Image classification data set "images" (sunyongke/woodRecognition on GitHub). Class labels (21): Cassia siamea, Cinnamomum camphora, Dalbergia bariensis, Dalbergia cochinchinensis, Dalbergia fusca, Dalbergia latifolia, Dalbergia odorifera, Dalbergia oliveri, Diospyros ebenum, Excentrodendron hsienmu, Intsia spp, Mesua ferrea, Pterocarpus erinaceus, Pterocarpus indicus, Pterocarpus macrocarpus, Pterocarpus santalinus, Taiwania flousiana, Tectona grandis, Terminalia myriocarpa, Terminalia tomentosa, Xylia dolabriformis.

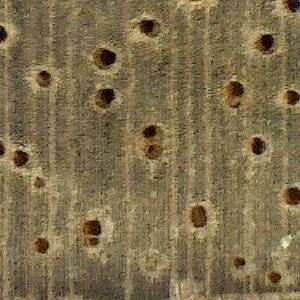
Label: Cinnamomum camphora

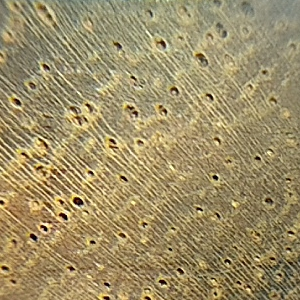
Label: Dalbergia odorifera

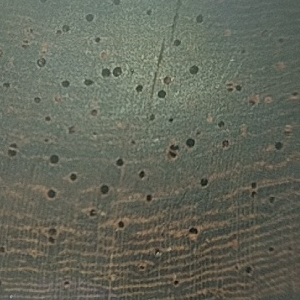
Label: Pterocarpus santalinus

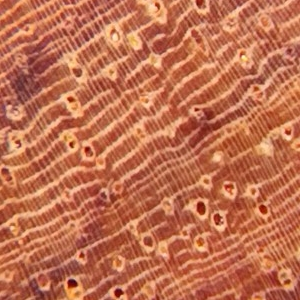
Label: Dalbergia oliveri

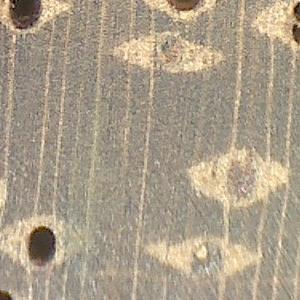
Label: Intsia spp

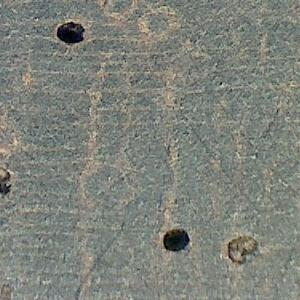
Label: Dalbergia bariensis
